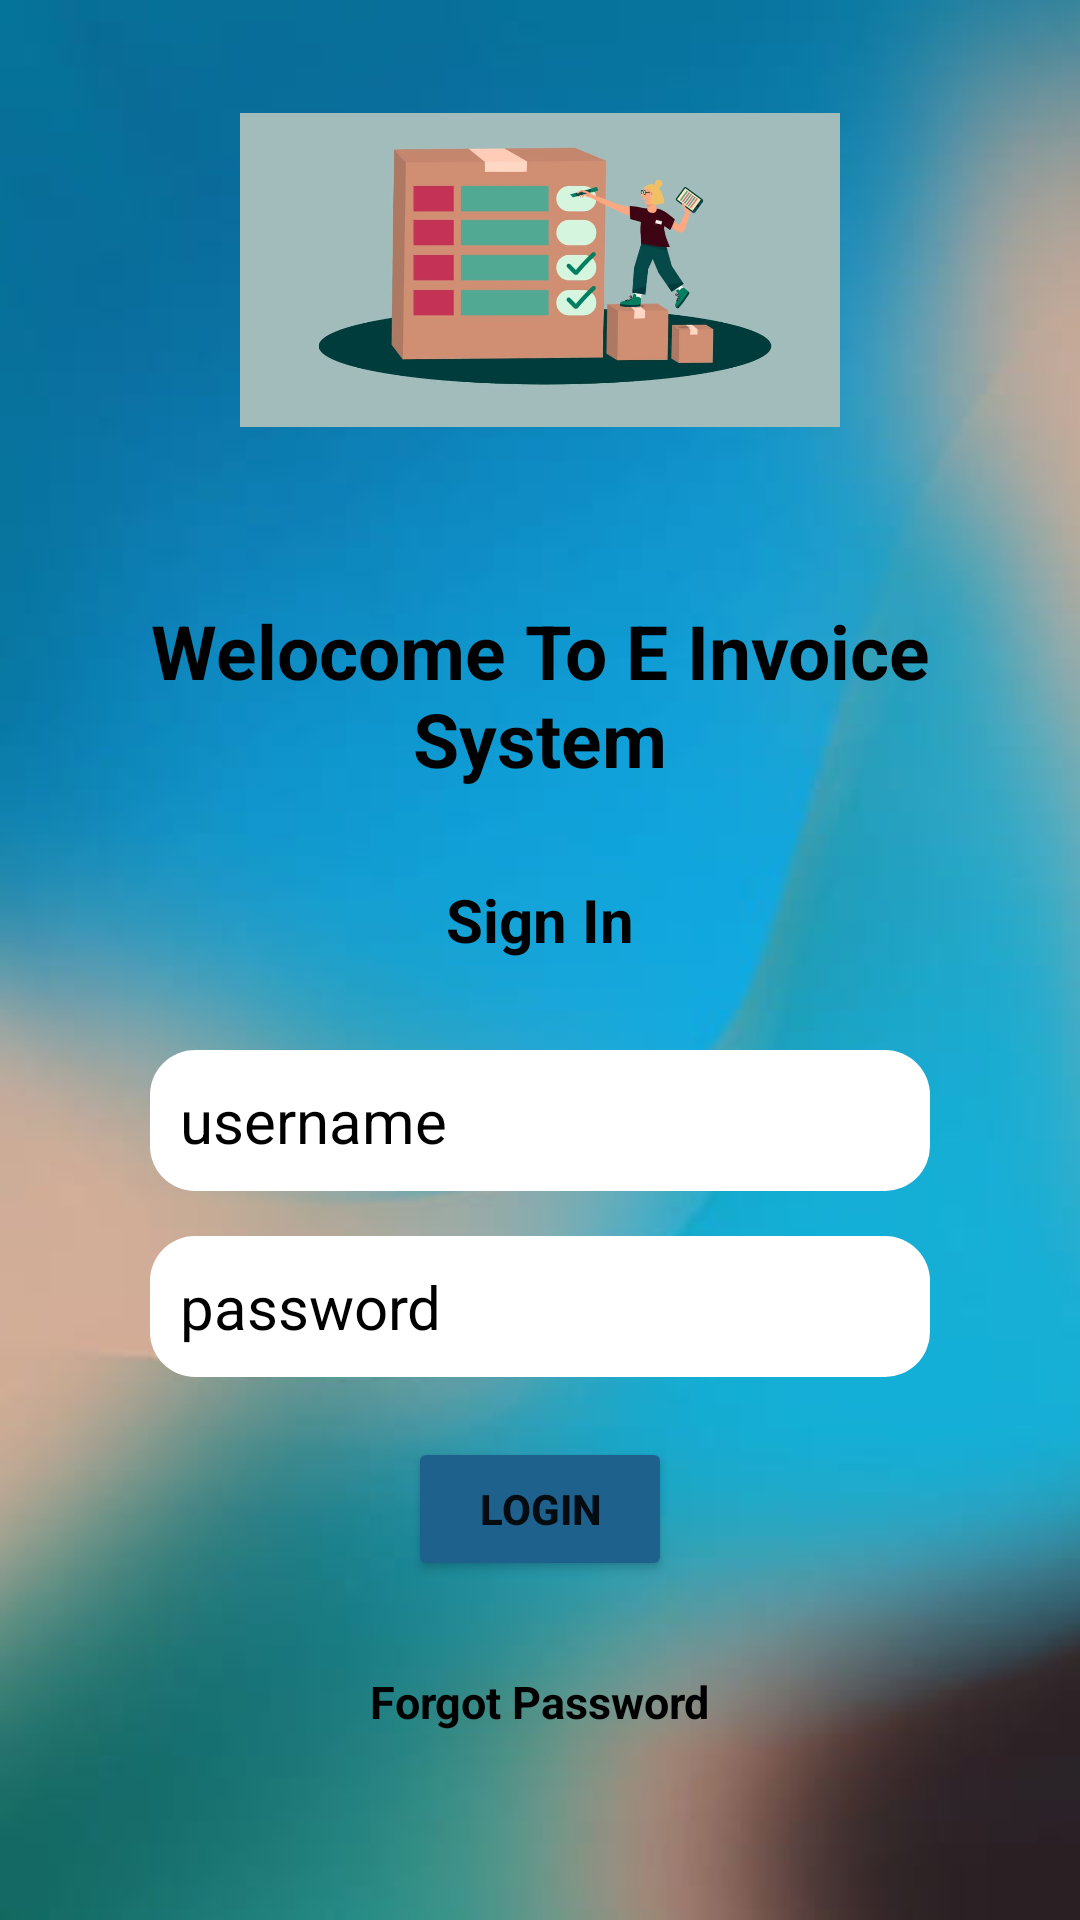

Android layout source for this screen:
<!-- AndroidManifest.xml: application theme Theme.EInvoiceSystem -->
<!-- res/layout/activity_login.xml -->
<?xml version="1.0" encoding="utf-8"?>
<RelativeLayout xmlns:android="http://schemas.android.com/apk/res/android"
    xmlns:app="http://schemas.android.com/apk/res-auto"
    xmlns:tools="http://schemas.android.com/tools"
    android:layout_width="match_parent"
    android:layout_height="match_parent"
    android:background="@drawable/background"
    tools:context=".activity.LoginActivity">


    <ImageView
        android:id="@+id/imageView"
        android:layout_width="200dp"
        android:layout_height="180dp"
        app:srcCompat="@drawable/invmgs"
        android:layout_centerHorizontal="true" />

    <TextView
        android:layout_width="match_parent"
        android:layout_height="wrap_content"
        android:id="@+id/welcome"
        android:text="Welocome To E Invoice System"
        android:textColor="@color/black"
        android:textSize="25dp"
        android:textStyle="bold"
        android:layout_margin="20dp"
        android:gravity="center"
        android:layout_below="@id/imageView"
        />

    <TextView
        android:layout_width="match_parent"
        android:layout_height="wrap_content"
        android:id="@+id/signin"
        android:text="Sign In"
        android:textColor="@color/black"
        android:textSize="20dp"
        android:textStyle="bold"
        android:gravity="center"
        android:layout_margin="10dp"
        android:layout_below="@id/welcome"
        />


    <EditText
        android:id="@+id/username"
        android:layout_width="match_parent"
        android:layout_height="wrap_content"
        android:layout_below="@+id/signin"
        android:background="@drawable/et_rounded_bg"
        android:layout_marginTop="20dp"
        android:layout_marginLeft="50dp"
        android:layout_marginRight="50dp"
        android:padding="10dp"
        android:hint="username"
        android:textColor="@color/black"
        android:textColorHint="@color/black"
        android:textSize="20dp"
        android:drawableLeft="@drawable/ic_baseline_person_outline_24"
        android:drawablePadding="25dp"
        />

    <EditText
        android:id="@+id/password"
        android:layout_width="match_parent"
        android:layout_height="wrap_content"
        android:layout_below="@+id/username"
        android:background="@drawable/et_rounded_bg"
        android:layout_marginTop="15dp"
        android:layout_marginLeft="50dp"
        android:layout_marginRight="50dp"
        android:padding="10dp"
        android:hint="password"
        android:textColor="@color/black"
        android:textColorHint="@color/black"
        android:textSize="20dp"
        android:drawableLeft="@drawable/ic_baseline_password_24"
        android:drawablePadding="25dp"
        android:inputType="textPassword"
        />

    <Button
        android:id="@+id/loginbtn"
        android:layout_width="wrap_content"
        android:layout_height="wrap_content"
        android:layout_below="@+id/password"
        android:layout_centerHorizontal="true"
        android:layout_marginStart="20dp"
        android:layout_marginTop="20dp"
        android:layout_marginEnd="20dp"
        android:layout_marginBottom="20dp"
        android:padding="10dp"
        android:text="LogIn"
        android:textStyle="bold"
        android:backgroundTint="#1F618D">

    </Button>


    <TextView
        android:id="@+id/forgotpass"
        android:layout_width="wrap_content"
        android:layout_height="wrap_content"
        android:layout_below="@id/loginbtn"
        android:layout_centerHorizontal="true"
        android:layout_marginStart="10dp"
        android:layout_marginTop="10dp"
        android:layout_marginEnd="10dp"
        android:layout_marginBottom="10dp"
        android:text="Forgot Password"
        android:textSize="15dp"
        android:textStyle="bold"
        android:textColor="@color/black"/>

</RelativeLayout>
<!-- resources referenced by this layout -->
<resources>
  <!-- drawable background: png bitmap (drawable, 10530 bytes) -->
  <!-- drawable et_rounded_bg (drawable) -->
  <?xml version="1.0" encoding="utf-8"?>
  <shape xmlns:android="http://schemas.android.com/apk/res/android"
      android:shape="rectangle"
      android:padding="10dp">
  
      <solid android:color="#FFFFFF" />
      <corners
          android:radius="15dp" />
  
  
  
  </shape>
  <!-- drawable invmgs: jpg bitmap (drawable-v24, 33400 bytes) -->
  <style name="Theme.EInvoiceSystem" parent="Theme.MaterialComponents.DayNight.DarkActionBar">
          
          <item name="colorPrimary">@color/purple_500</item>
          <item name="colorPrimaryVariant">@color/purple_700</item>
          <item name="colorOnPrimary">@color/white</item>
          
          <item name="colorSecondary">@color/teal_200</item>
          <item name="colorSecondaryVariant">@color/teal_700</item>
          <item name="colorOnSecondary">@color/black</item>
          
          <item name="android:statusBarColor">?attr/colorPrimaryVariant</item>
          
      </style>
  <!-- not gathered from this repository: default colours our renderer supplied (Android Studio template values) -->
  <color name="purple_500">#FF6200EE</color>
  <color name="purple_700">#FF3700B3</color>
  <color name="teal_200">#FF03DAC5</color>
  <color name="teal_700">#FF018786</color>
  <color name="black">#FF000000</color>
  <color name="white">#FFFFFFFF</color>
</resources>
